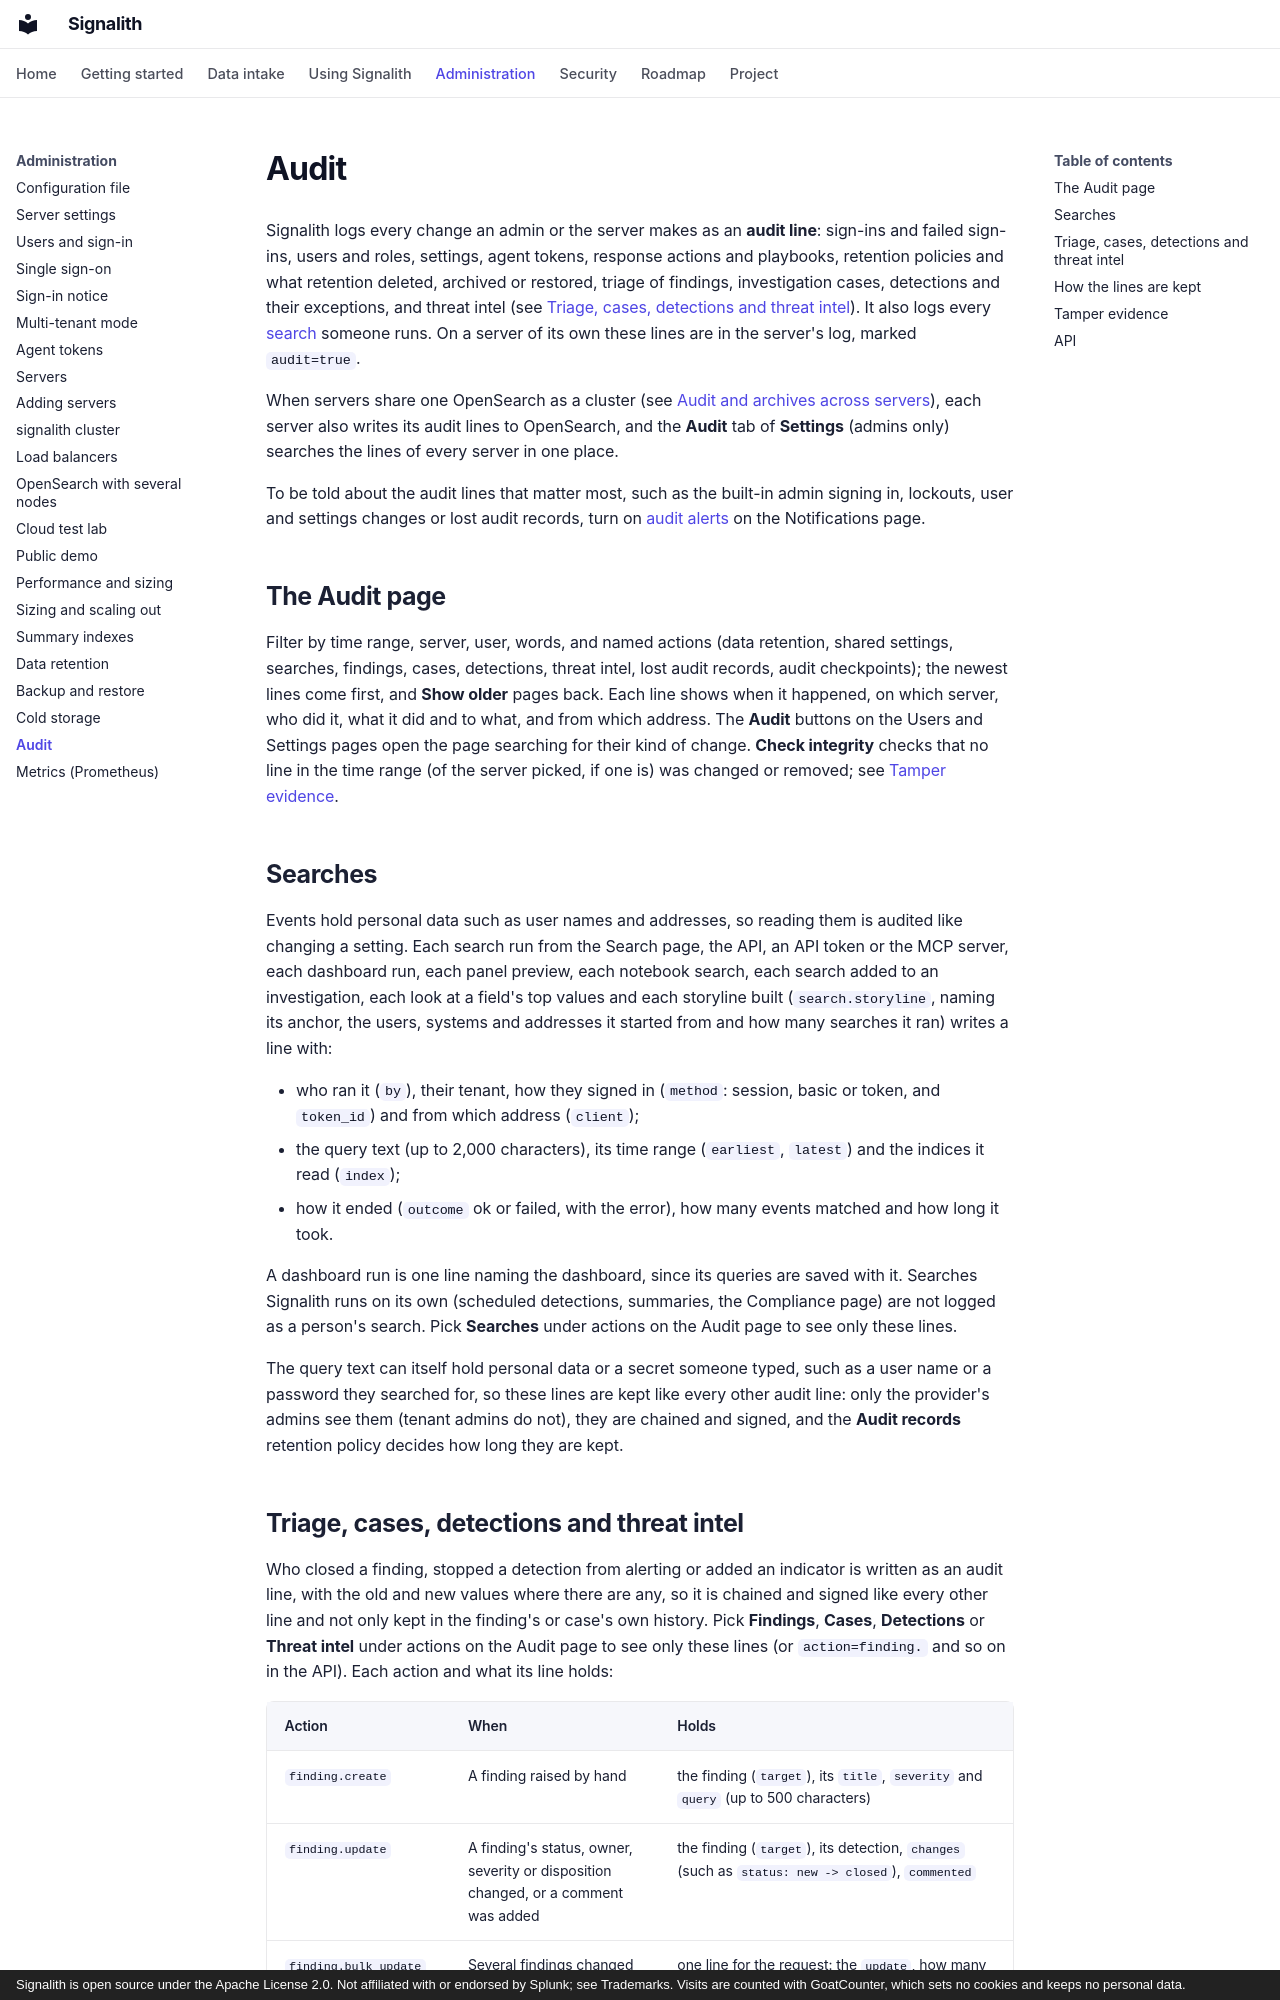

repository: jrsamsanchez/Signalith · page: audit/index.html · generator: mkdocs · copyright: Signalith is open source under the Apache License 2.0. Not affiliated with or endorsed by Splunk; see Trademarks. Visits are counted with GoatCounter, which sets no cookies and keeps no personal data.

# Audit

Signalith logs every change an admin or the server makes as an **audit line**: sign-ins
and failed sign-ins, users and roles, settings, agent tokens, response actions and playbooks, retention policies and
what retention deleted, archived or restored, triage of findings, investigation cases,
detections and their exceptions, and threat intel (see [Triage, cases, detections and
threat intel](#triage-cases-detections-and-threat-intel)). It also logs every [search](#searches) someone runs. On a server of its own these lines are in
the server's log, marked `audit=true`.

When servers share one OpenSearch as a cluster (see
[Audit and archives across servers](servers.md#audit-and-archives-across-servers)), each
server also writes its audit lines to OpenSearch, and the **Audit** tab of **Settings**
(admins only) searches the lines of every server in one place.

To be told about the audit lines that matter most, such as the built-in admin signing in,
lockouts, user and settings changes or lost audit records, turn on
[audit alerts](notifications.md#audit-alerts) on the Notifications page.

## The Audit page

Filter by time range, server, user, words, and named actions (data retention, shared
settings, searches, findings, cases, detections, threat intel, lost audit records, audit
checkpoints); the newest lines come first, and **Show older** pages back. Each line
shows when it happened, on which server, who did it, what it did and to what, and from
which address. The **Audit** buttons on the Users and Settings pages open the page searching
for their kind of change. **Check integrity** checks that no line in the time range (of the
server picked, if one is) was changed or removed; see [Tamper evidence](#tamper-evidence).

## Searches

Events hold personal data such as user names and addresses, so reading them is audited
like changing a setting. Each search run from the Search page, the API, an API token or
the MCP server, each dashboard run, each panel preview, each notebook search, each search
added to an investigation, each look at a field's top values and each storyline built
(`search.storyline`, naming its anchor, the users, systems and addresses it started from
and how many searches it ran) writes a line with:

- who ran it (`by`), their tenant, how they signed in (`method`: session, basic or token,
  and `token_id`) and from which address (`client`);
- the query text (up to 2,000 characters), its time range (`earliest`, `latest`) and the
  indices it read (`index`);
- how it ended (`outcome` ok or failed, with the error), how many events matched and how
  long it took.

A dashboard run is one line naming the dashboard, since its queries are saved with it.
Searches Signalith runs on its own (scheduled detections, summaries, the Compliance page)
are not logged as a person's search. Pick **Searches** under actions on the Audit page to
see only these lines.

The query text can itself hold personal data or a secret someone typed, such as a user
name or a password they searched for, so these lines are kept like every other audit line:
only the provider's admins see them (tenant admins do not), they are chained and signed,
and the **Audit records** retention policy decides how long they are kept.
